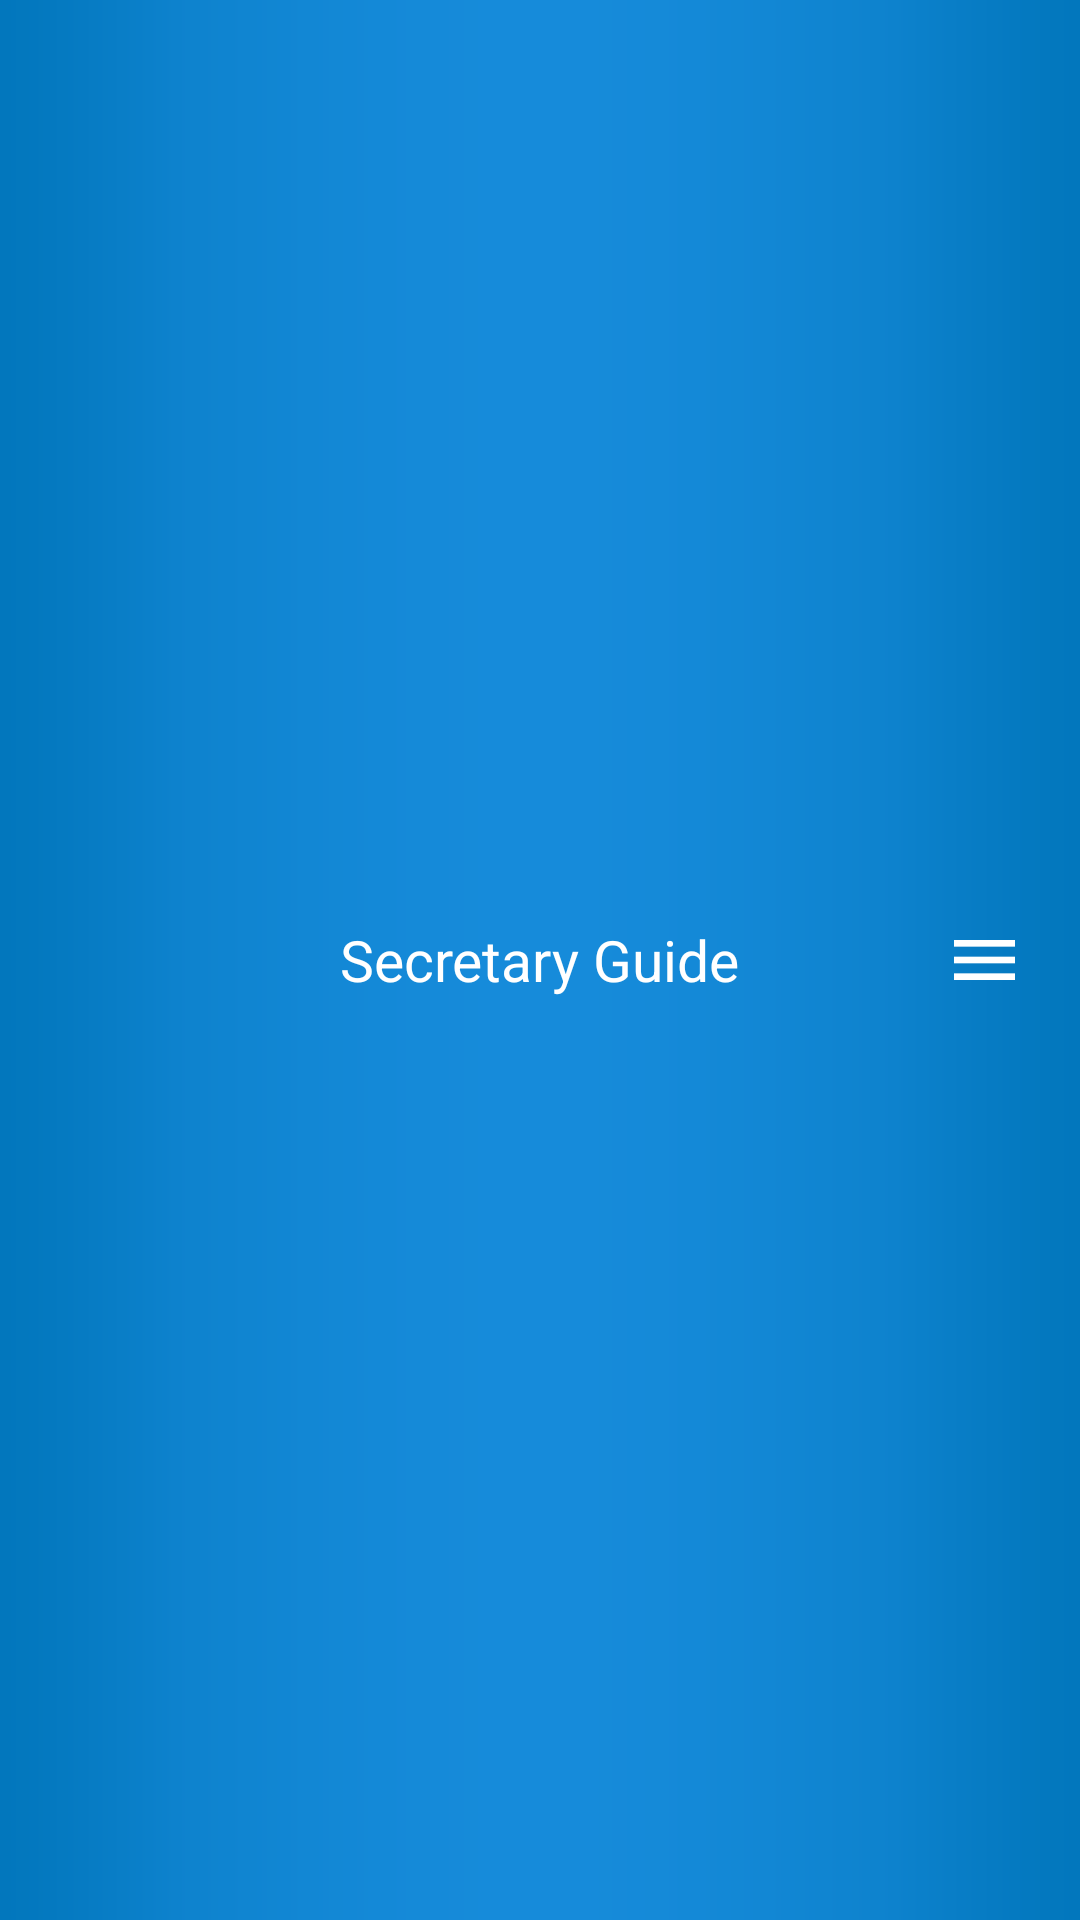

The Android layout XML behind this screen, and the referenced resources:
<!-- AndroidManifest.xml: application theme AppTheme -->
<!-- res/layout/actionbar.xml -->
<?xml version="1.0" encoding="utf-8"?>
<RelativeLayout xmlns:android="http://schemas.android.com/apk/res/android"
    android:layout_width="match_parent"
    android:layout_height="wrap_content"
    android:background="@drawable/bar_00">

    <Button
        android:enabled="false"
        android:id="@+id/left"
        style="@android:style/Widget.Holo.Button.Borderless"
        android:layout_width="wrap_content"
        android:layout_height="wrap_content"
        android:layout_centerVertical="true" />

    <TextView
        android:id="@+id/title"
        android:layout_width="wrap_content"
        android:layout_height="wrap_content"
        android:layout_centerInParent="true"
        android:text="Secretary Guide"
        android:textColor="#ffffff"
        android:shadowColor="#ff000000"
        android:shadowDx="5"
        android:shadowDy="5"
        android:textSize="19dp" />

    <ImageButton
        android:id="@+id/right"
        android:src="@drawable/btn_menu"
        style="@android:style/Widget.Holo.Button.Borderless"
        android:layout_width="wrap_content"
        android:layout_height="wrap_content"
        android:layout_alignParentRight="true"
        android:layout_centerVertical="true" />


</RelativeLayout>
<!-- resources referenced by this layout -->
<resources>
  <!-- drawable bar_00: png bitmap (drawable-xxhdpi, 1888 bytes) -->
  <!-- drawable btn_menu: png bitmap (drawable-xxhdpi, 1011 bytes) -->
  <style name="AppTheme" parent="android:Theme.Holo.Light.DarkActionBar">
          
          
          
          
      </style>
</resources>
